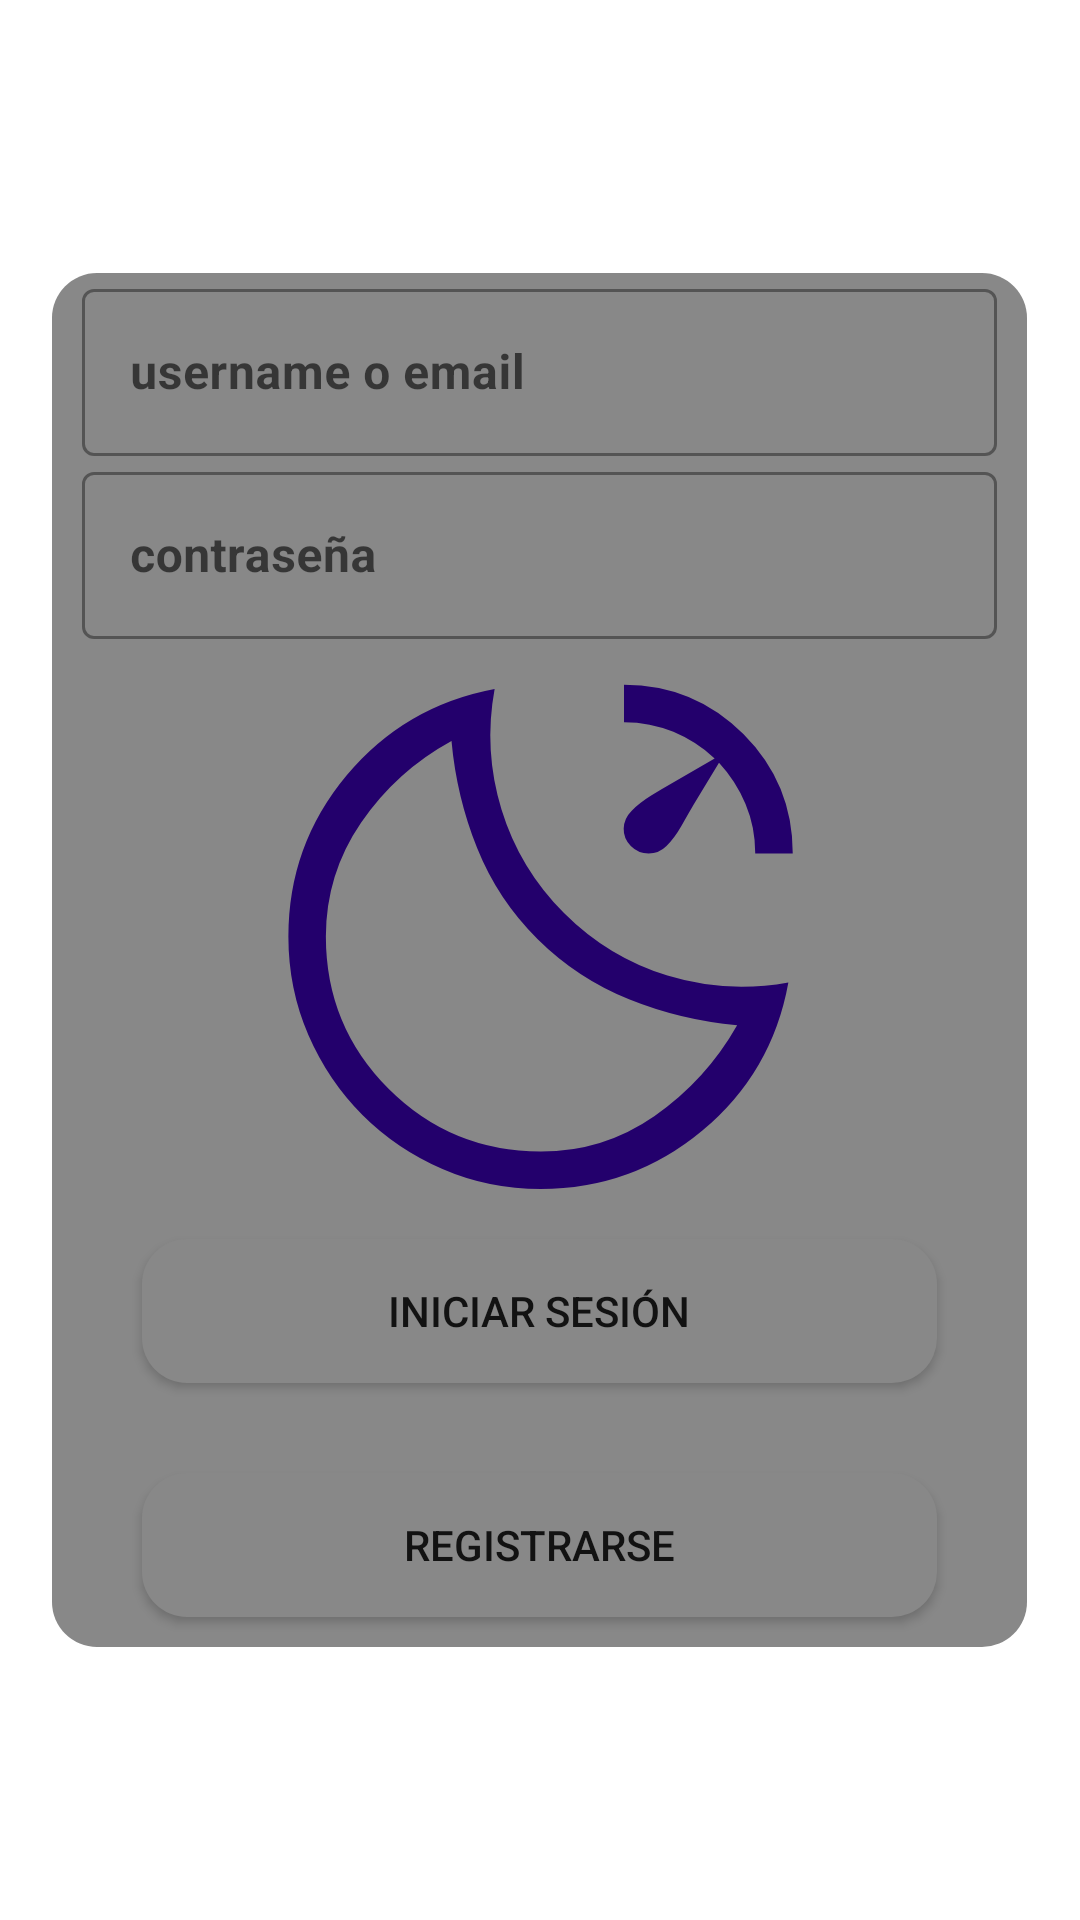

Android layout source for this screen:
<!-- AndroidManifest.xml: application theme Theme.SleepCalm -->
<!-- res/layout/activity_login.xml -->
<?xml version="1.0" encoding="utf-8"?>
<LinearLayout xmlns:android="http://schemas.android.com/apk/res/android"
    xmlns:app="http://schemas.android.com/apk/res-auto"
    xmlns:tools="http://schemas.android.com/tools"
    android:layout_width="match_parent"
    android:layout_height="match_parent"
    tools:context=".activity.LoginActivity"
    android:orientation="vertical"
    android:background="@drawable/background"
    android:gravity="center"
    >

    <LinearLayout
        android:layout_width="325dp"
        android:layout_height="wrap_content"
        android:orientation="vertical"
        android:background="@drawable/rounder_corners"
        android:gravity="center"
        >

        <com.google.android.material.textfield.TextInputLayout
            style="@style/Widget.MaterialComponents.TextInputLayout.OutlinedBox"
            android:layout_width="match_parent"
            android:layout_height="match_parent"
            android:layout_gravity="center"
            android:backgroundTint="@color/detalle"
            android:foregroundTint="@color/detalle"
            android:paddingStart="10dp"
            android:paddingEnd="10dp"
            >

            <EditText
                android:id="@+id/usernameOrEmailEdit"
                android:layout_width="match_parent"
                android:layout_height="match_parent"
                android:ems="10"
                android:foregroundTint="@color/detalle"
                android:hint="username o email"
                android:inputType="textEmailAddress"
                android:textColor="@color/detalle"
                android:textStyle="bold"
                />

        </com.google.android.material.textfield.TextInputLayout>

        <com.google.android.material.textfield.TextInputLayout
            style="@style/Widget.MaterialComponents.TextInputLayout.OutlinedBox"
            android:layout_width="match_parent"
            android:layout_height="match_parent"
            android:layout_gravity="center"
            android:backgroundTint="@color/detalle"
            android:foregroundTint="@color/detalle"
            android:paddingStart="10dp"
            android:paddingEnd="10dp"
            >

            <EditText
                android:layout_width="match_parent"
                android:layout_height="match_parent"
                android:ems="10"
                android:foregroundTint="@color/detalle"
                android:hint="contraseña"
                android:inputType="textPassword"
                android:textColor="@color/detalle"
                android:textStyle="bold"
                android:id="@+id/passwordEdit"
                />

        </com.google.android.material.textfield.TextInputLayout>

        <ImageView
            android:layout_width="200dp"
            android:layout_height="200dp"
            android:src="@drawable/sleep_score_fill0_wght400_grad0_opsz48"
            app:tint="@color/detalle" />

        <Button
            android:layout_width="match_parent"
            android:layout_height="wrap_content"
            android:layout_marginStart="30dp"
            android:layout_marginEnd="30dp"
            android:text="Iniciar sesión"
            android:id="@+id/loginButton"
            android:background="@drawable/rounder_corners"
            />

        <Button
            android:layout_width="match_parent"
            android:layout_height="wrap_content"
            android:layout_marginStart="30dp"
            android:layout_marginEnd="30dp"
            android:layout_marginTop="30dp"
            android:layout_marginBottom="10dp"
            android:text="Registrarse"
            android:id="@+id/registerButton"
            android:background="@drawable/rounder_corners"
            />

    </LinearLayout>

</LinearLayout>
<!-- resources referenced by this layout -->
<resources>
  <color name="detalle">#23006C</color>
  <!-- drawable rounder_corners (drawable) -->
  <?xml version="1.0" encoding="utf-8"?>
  <inset xmlns:android="http://schemas.android.com/apk/res/android"
      android:visible="true"
      >
      <shape>
          <corners android:radius="15dp"/>
          <solid android:color="@color/contrasteDetalle"/>
      </shape>
  </inset>
  <!-- drawable sleep_score_fill0_wght400_grad0_opsz48 (drawable) -->
  <vector xmlns:android="http://schemas.android.com/apk/res/android"
      android:width="48dp"
      android:height="48dp"
      android:viewportWidth="960"
      android:viewportHeight="960">
    <path
        android:fillColor="#FF000000"
        android:pathData="M616,73q112,0 191,79t79,191h-60q0,-42 -15.57,-79.02Q794.85,226.97 768,198l-40,66q-9.39,16 -20.2,35Q697,318 684,331q-12,12 -28.63,12t-28.5,-12Q615,319 615.5,303t12.5,-28q13,-13 31.5,-24.5T694,230l67,-39q-28.97,-26.85 -65.98,-42.43Q658,133 616,133v-60ZM483,880q-84,0 -157.5,-32t-128,-86.5Q143,707 111,633.5T79,476q0,-146 93,-257.5T409,80q-18,98 11,192.63 29,94.64 100,165.74 71,71.1 165.5,100.14Q780,567.55 879,549.53q-26,144.21 -138,237.34Q629,880 483,880ZM483,820q100,0 182,-57t132,-145q-90,-8 -173,-41.5T477.5,480Q414,417 381,334.5T340,163q-88,48 -144.5,130.5T139,476q0,143.33 100.33,243.67Q339.67,820 483,820ZM477,480Z"/>
  </vector>
  <style name="Theme.SleepCalm" parent="Theme.MaterialComponents.DayNight.NoActionBar">
          
          <item name="colorPrimary">@color/purple_500</item>
          <item name="colorPrimaryVariant">@color/purple_700</item>
          <item name="colorOnPrimary">@color/white</item>
          
          <item name="colorSecondary">@color/teal_200</item>
          <item name="colorSecondaryVariant">@color/teal_700</item>
          <item name="colorOnSecondary">@color/black</item>
          
          <item name="android:statusBarColor">@color/detalle</item>
          
      </style>
  <color name="contrasteDetalle">#888888</color>
  <color name="purple_500">#FF6200EE</color>
  <color name="purple_700">#FF3700B3</color>
  <color name="white">#FFFFFFFF</color>
  <color name="teal_200">#FF03DAC5</color>
  <color name="teal_700">#FF018786</color>
  <color name="black">#FF000000</color>
</resources>
